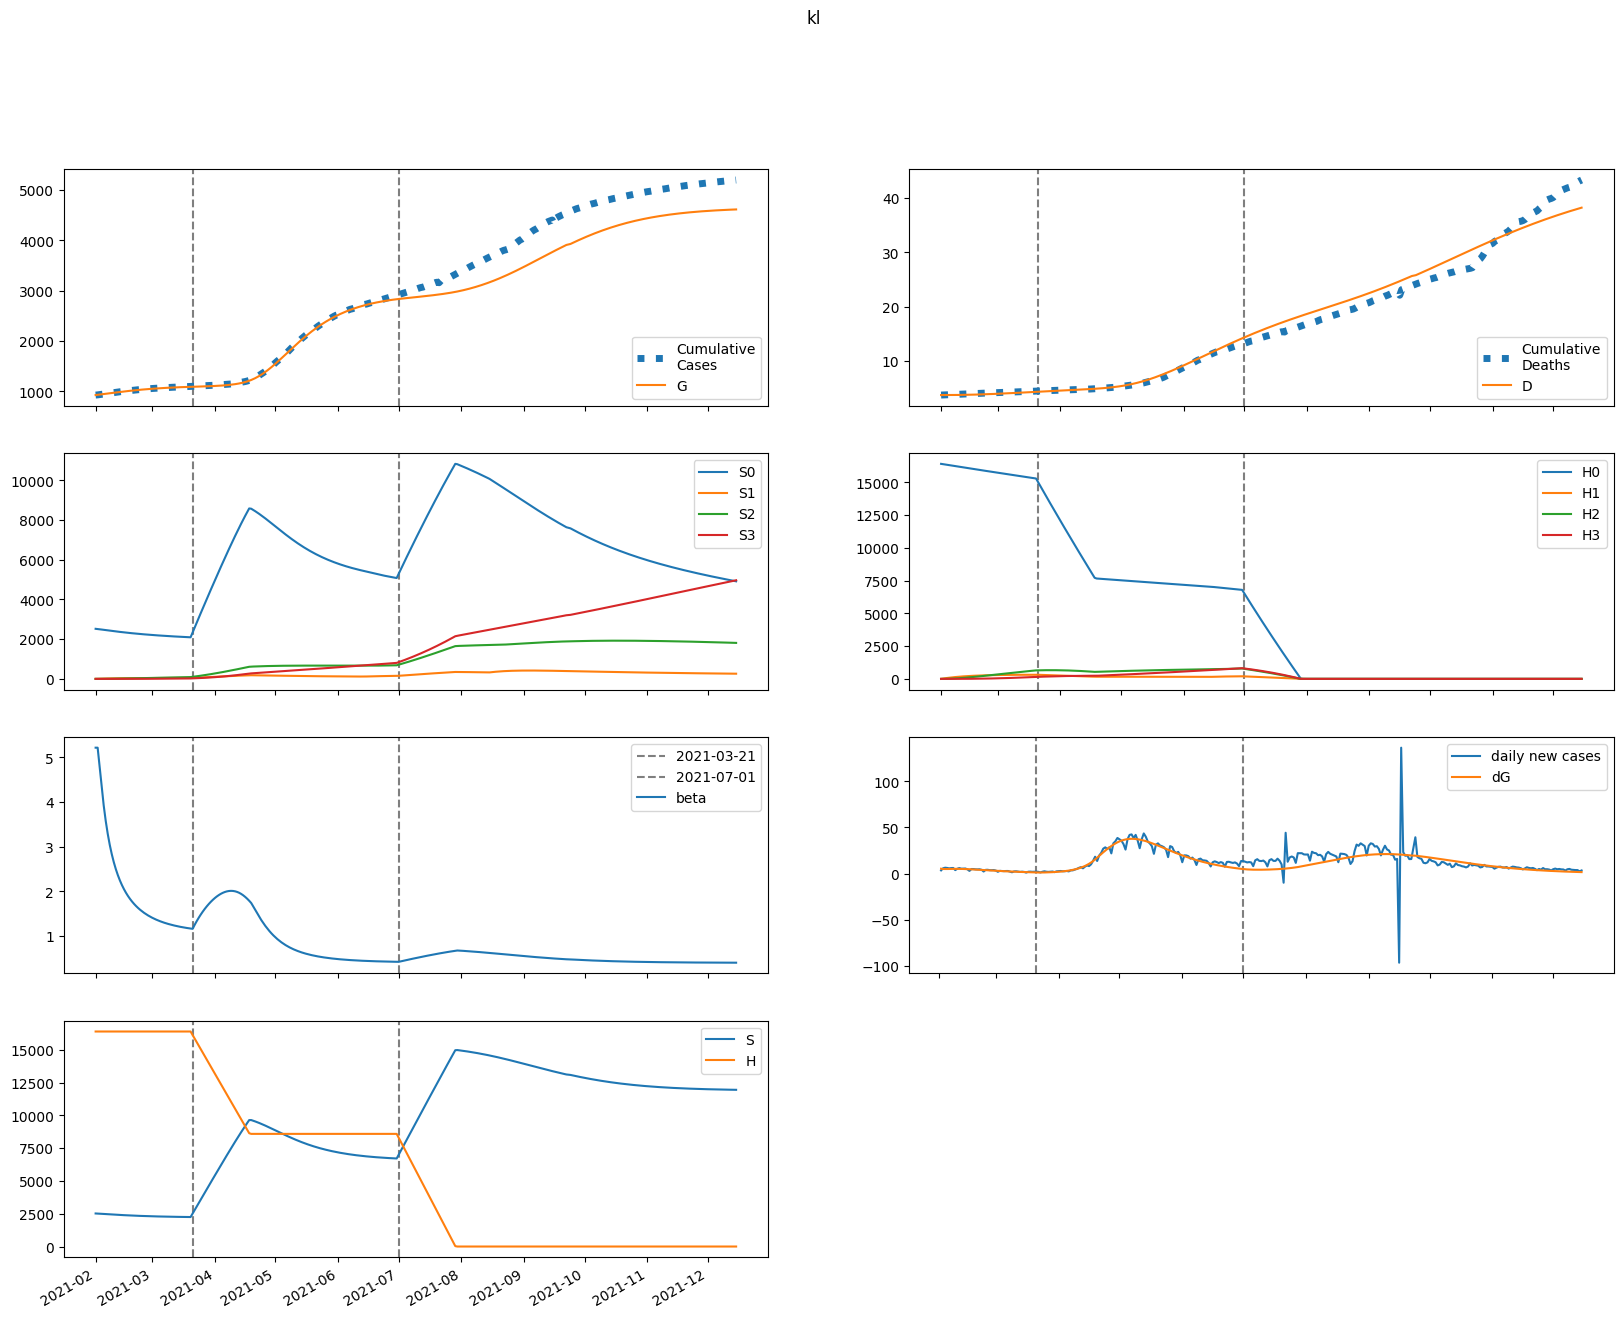

The data file committed next to this chart (first rows):
series, 2021-02-01, 2021-02-02, 2021-02-03, 2021-02-04, 2021-02-05, 2021-02-06, 2021-02-07, 2021-02-08, 2021-02-09, 2021-02-10, 2021-02-11, 2021-02-12, 2021-02-13, 2021-02-14, 2021-02-15, 2021-02-16, 2021-02-17, 2021-02-18, 2021-02-19, 2021-02-20, 2021-02-21, 2021-02-22, 2021-02-23
S, 2522466, 2515404, 2506476, 2496755, 2486737, 2476659, 2466646, 2456770, 2447076, 2437597, 2428354, 2419363, 2410636, 2402181, 2394002, 2386101, 2378480, 2371136, 2364068, 2357271, 2350740, 2344470, 2338456
E, 50032, 47088, 46597, 46998, 47616, 48170, 48549, 48715, 48665, 48411, 47972, 47367, 46620, 45751, 44779, 43724, 42600, 41423, 40206, 38962, 37700, 36429, 35157
I, 9433, 12434, 14405, 15851, 16992, 17925, 18692, 19314, 19805, 20173, 20426, 20572, 20619, 20576, 20452, 20256, 19995, 19679, 19315, 18910, 18472, 18006, 17518
A, 8496, 12350, 15523, 18318, 20859, 23193, 25335, 27290, 29056, 30633, 32021, 33223, 34241, 35083, 35754, 36263, 36619, 36831, 36909, 36864, 36705, 36444, 36089
IH, 0.0, 377.3, 869.1, 1433, 2045, 2695, 3372, 4071, 4783, 5505, 6231, 6957, 7677, 8389, 9089, 9773, 10440, 11086, 11711, 12311, 12887, 13436, 13959
IN, 1887, 3400, 5213, 7063, 8835, 10485, 11995, 13359, 14578, 15654, 16590, 17392, 18064, 18612, 19044, 19365, 19583, 19707, 19742, 19698, 19581, 19400, 19162
D, 3743, 3743, 3743, 3744, 3746, 3748, 3750, 3754, 3758, 3763, 3768, 3774, 3781, 3789, 3797, 3806, 3816, 3827, 3838, 3850, 3862, 3875, 3888
R, 0.0, 1261, 3229, 5895, 9226, 13182, 17717, 22784, 28335, 34321, 40695, 47409, 54417, 61675, 69139, 76768, 84523, 92367, 100267, 108191, 116110, 123996, 131828
G, 929178, 934443, 939398, 944301, 949247, 954257, 959326, 964435, 969561, 974682, 979777, 984825, 989809, 994715, 999529, 1004241, 1008842, 1013325, 1017684, 1021915, 1026015, 1029982, 1033815
H, 16410249, 16410249, 16410249, 16410249, 16410249, 16410249, 16410249, 16410249, 16410249, 16410249, 16410249, 16410249, 16410249, 16410249, 16410249, 16410249, 16410249, 16410249, 16410249, 16410249, 16410249, 16410249, 16410249
S0, 2522466, 2511631, 2498963, 2485536, 2471848, 2458134, 2444517, 2431067, 2417830, 2404835, 2392103, 2379649, 2367481, 2355608, 2344031, 2332753, 2321773, 2311087, 2300694, 2290587, 2280761, 2271210, 2261927
E0, 50032, 47088, 46584, 46959, 47542, 48054, 48388, 48507, 48410, 48110, 47626, 46980, 46194, 45290, 44286, 43202, 42054, 40856, 39622, 38363, 37090, 35811, 34533
I0, 9433, 12434, 14405, 15849, 16987, 17913, 18671, 19281, 19758, 20110, 20346, 20475, 20505, 20444, 20304, 20091, 19815, 19485, 19108, 18691, 18242, 17767, 17271
A0, 8496, 12350, 15523, 18317, 20854, 23181, 25314, 27256, 29006, 30564, 31931, 33109, 34103, 34918, 35563, 36045, 36374, 36560, 36613, 36543, 36362, 36078, 35703
IH0, 0.0, 377.3, 869.1, 1433, 2045, 2695, 3372, 4069, 4780, 5501, 6224, 6946, 7663, 8371, 9066, 9745, 10405, 11045, 11662, 12255, 12822, 13363, 13878
IN0, 1887, 3400, 5213, 7063, 8835, 10483, 11991, 13352, 14566, 15634, 16562, 17353, 18014, 18549, 18967, 19274, 19477, 19585, 19606, 19547, 19417, 19222, 18971
D0, 3743, 3743, 3743, 3744, 3746, 3748, 3750, 3754, 3758, 3763, 3768, 3774, 3781, 3789, 3797, 3806, 3816, 3827, 3838, 3849, 3862, 3874, 3888
R0, 0.0, 1261, 3229, 5895, 9226, 13181, 17715, 22779, 28325, 34303, 40666, 47365, 54354, 61587, 69021, 76614, 84328, 92126, 99973, 107838, 115692, 123510, 131267
G0, 929178, 934443, 939398, 944300, 949241, 954244, 959301, 964393, 969497, 974591, 979654, 984665, 989609, 994470, 999236, 1003896, 1008442, 1012867, 1017167, 1021336, 1025373, 1029276, 1033044
H0, 16410249, 16385634, 16361056, 16336514, 16312009, 16287541, 16263110, 16238715, 16214357, 16190036, 16165751, 16141502, 16117290, 16093114, 16068974, 16044871, 16020803, 15996772, 15972777, 15948818, 15924895, 15901007, 15877156
S1, 0.0, 3773, 7245, 10436, 13365, 16052, 18518, 20778, 22850, 24748, 26487, 28078, 29535, 30867, 32086, 33200, 34217, 35146, 35994, 36767, 37472, 38114, 38697
E1, 0.0, 0.0, 13.39, 38.81, 72.93, 112.5, 155, 198.2, 240.6, 281.2, 319, 353.5, 384.4, 411.5, 434.7, 454.2, 470, 482.3, 491.3, 497.4, 500.6, 501.3, 499.8
I1, 0.0, 0.0, 0.0, 1.409, 5.155, 11.59, 20.65, 32, 45.18, 59.66, 74.93, 90.51, 106, 121, 135.3, 148.5, 160.7, 171.6, 181.2, 189.4, 196.3, 201.8, 206.2
A1, 0.0, 0.0, 0.0, 1.269, 4.815, 11.22, 20.72, 33.24, 48.55, 66.29, 86.01, 107.3, 129.6, 152.5, 175.5, 198.4, 220.7, 242.2, 262.6, 281.8, 299.5, 315.6, 330.2
IH1, 0.0, 0.0, 0.0, 0.0, 0.05637, 0.2618, 0.7216, 1.537, 2.795, 4.561, 6.88, 9.776, 13.25, 17.3, 21.88, 26.97, 32.52, 38.47, 44.76, 51.35, 58.17, 65.17, 72.28
IN1, 0.0, 0.0, 0.0, 0.0, 0.2818, 1.257, 3.327, 6.799, 11.85, 18.54, 26.8, 36.48, 47.37, 59.19, 71.67, 84.54, 97.52, 110.4, 122.8, 134.8, 146, 156.3, 165.8
D1, 0.0, 0.0, 0.0, 0.0, 0.0, 5.636530503086654e-05, 0.0003181, 0.00104, 0.002577, 0.005371, 0.009932, 0.01681, 0.02659, 0.03984, 0.05714, 0.07902, 0.106, 0.1385, 0.177, 0.2217, 0.2731, 0.3313, 0.3964
R1, 0.0, 0.0, 0.0, 0.0, 0.1326, 0.6922, 2.117, 4.95, 9.789, 17.25, 27.9, 42.29, 60.85, 83.94, 111.8, 144.6, 182.5, 225.3, 273, 325.3, 382.1, 443.1, 507.9
G1, 0.0, 0.0, 0.0, 1.409, 5.494, 13.17, 25.01, 41.32, 62.17, 87.49, 117.1, 150.6, 187.8, 228.3, 271.6, 317.3, 365.1, 414.6, 465.4, 517.1, 569.4, 622.1, 674.8
H1, 0.0, 24615, 47436, 68589, 88194, 106363, 123197, 138792, 153236, 166612, 178996, 190460, 201068, 210882, 219958, 228350, 236107, 243273, 249892, 256002, 261639, 266838, 271630
S2, 0.0, 0.0, 268.6, 780.5, 1513, 2443, 3553, 4823, 6237, 7780, 9438, 11199, 13050, 14981, 16982, 19045, 21161, 23322, 25523, 27758, 30019, 32303, 34605
E2, 0.0, 0.0, 0.0, 0.3646, 1.388, 3.257, 6.065, 9.835, 14.54, 20.1, 26.43, 33.41, 40.91, 48.81, 56.97, 65.29, 73.64, 81.92, 90.04, 97.91, 105.5, 112.7, 119.4
I2, 0.0, 0.0, 0.0, 0.0, 0.03836, 0.1752, 0.4759, 0.9998, 1.795, 2.894, 4.314, 6.06, 8.121, 10.48, 13.1, 15.95, 18.99, 22.18, 25.48, 28.84, 32.22, 35.59, 38.9
A2, 0.0, 0.0, 0.0, 0.0, 0.03455, 0.1625, 0.4542, 0.9816, 1.811, 3, 4.592, 6.617, 9.092, 12.02, 15.39, 19.18, 23.37, 27.9, 32.75, 37.87, 43.19, 48.67, 54.27
IH2, 0.0, 0.0, 0.0, 0.0, 0.0, 0.001535, 0.00852, 0.02743, 0.06702, 0.1378, 0.2516, 0.4204, 0.6566, 0.9718, 1.377, 1.88, 2.491, 3.214, 4.054, 5.013, 6.093, 7.293, 8.609
IN2, 0.0, 0.0, 0.0, 0.0, 0.0, 0.007673, 0.0412, 0.1282, 0.3028, 0.6018, 1.061, 1.714, 2.587, 3.699, 5.062, 6.68, 8.548, 10.65, 12.98, 15.51, 18.21, 21.05, 24
D2, 0.0, 0.0, 0.0, 0.0, 0.0, 0.0, 1.5345212915875043e-06, 1.005498009316494e-05, 3.748429846008543e-05, 0.0001045, 0.0002423, 0.0004939, 0.0009143, 0.001571, 0.002543, 0.003919, 0.0058, 0.00829, 0.0115, 0.01556, 0.02057, 0.02666, 0.03396
R2, 0.0, 0.0, 0.0, 0.0, 0.0, 0.00361, 0.02213, 0.07785, 0.2061, 0.4562, 0.8906, 1.584, 2.62, 4.091, 6.092, 8.721, 12.07, 16.24, 21.31, 27.35, 34.45, 42.65, 52
G2, 0.0, 0.0, 0.0, 0.0, 0.03836, 0.1844, 0.5271, 1.165, 2.2, 3.73, 5.845, 8.626, 12.14, 16.45, 21.58, 27.58, 34.45, 42.2, 50.82, 60.29, 70.6, 81.69, 93.55
H2, 0.0, 0.0, 1758, 5126, 9964, 16145, 23550, 32069, 41601, 52051, 63333, 75364, 88071, 101385, 115241, 129580, 144348, 159495, 174972, 190739, 206754, 222981, 239386
S3, 0.0, 0.0, 0.0, 3.193, 12.47, 30.44, 59.46, 101.6, 158.9, 232.9, 325.2, 437.2, 570.1, 724.8, 902.5, 1104, 1330, 1580, 1857, 2159, 2488, 2844, 3227
E3, 0.0, 0.0, 0.0, 0.0, 0.002563, 0.01216, 0.03436, 0.07515, 0.1404, 0.2357, 0.3656, 0.5339, 0.7435, 0.9962, 1.293, 1.633, 2.015, 2.438, 2.899, 3.395, 3.923, 4.478, 5.056
I3, 0.0, 0.0, 0.0, 0.0, 0.0, 0.0002697, 0.001485, 0.004744, 0.01151, 0.02353, 0.04268, 0.0709, 0.1101, 0.1619, 0.2279, 0.3092, 0.4068, 0.5212, 0.6527, 0.8012, 0.9662, 1.147, 1.343
A3, 0.0, 0.0, 0.0, 0.0, 0.0, 0.0002429, 0.00137, 0.004483, 0.01114, 0.02328, 0.04319, 0.07332, 0.1163, 0.1746, 0.2508, 0.3471, 0.4656, 0.6079, 0.7755, 0.9693, 1.19, 1.437, 1.712
IH3, 0.0, 0.0, 0.0, 0.0, 0.0, 0.0, 1.0786581722869524e-05, 7.001059366038439e-05, 0.0002587, 0.0007154, 0.001646, 0.003329, 0.006116, 0.01043, 0.01675, 0.02562, 0.03761, 0.05333, 0.0734, 0.09843, 0.129, 0.1658, 0.2092
IN3, 0.0, 0.0, 0.0, 0.0, 0.0, 0.0, 5.3932908614347625e-05, 0.0003402, 0.001222, 0.003282, 0.007338, 0.01442, 0.02575, 0.04267, 0.0666, 0.09899, 0.1412, 0.1946, 0.2604, 0.3394, 0.4324, 0.5401, 0.6626
D3, 0.0, 0.0, 0.0, 0.0, 0.0, 0.0, 0.0, 1.0786581722869524e-08, 8.079717538325392e-08, 3.3952592488841327e-07, 1.0549599038025527e-06, 2.700969776796874e-06, 6.029970589469042e-06, 1.214619375856317e-05, 2.2575341504804053e-05, 3.9327062248475585e-05, 6.494746647802464e-05, 0.0001026, 0.0001559, 0.0002293, 0.0003277, 0.0004567, 0.0006225
R3, 0.0, 0.0, 0.0, 0.0, 0.0, 0.0, 2.5375140320566703e-05, 0.0001793, 0.000716, 0.002125, 0.005217, 0.0112, 0.02176, 0.03909, 0.06592, 0.1055, 0.1617, 0.2388, 0.3416, 0.4752, 0.645, 0.8566, 1.116
G3, 0.0, 0.0, 0.0, 0.0, 0.0, 0.0002697, 0.001549, 0.005165, 0.01307, 0.02785, 0.05265, 0.09112, 0.1473, 0.2255, 0.3304, 0.4664, 0.6382, 0.8503, 1.107, 1.412, 1.769, 2.182, 2.653
H3, 0.0, 0.0, 0.0, 20.93, 81.95, 200.6, 392.8, 673.1, 1055, 1550, 2170, 2924, 3821, 4869, 6076, 7448, 8991, 10709, 12608, 14691, 16962, 19423, 22078
beta, 5.217, 5.217, 4.784, 4.329, 3.924, 3.578, 3.287, 3.041, 2.832, 2.653, 2.499, 2.364, 2.247, 2.144, 2.052, 1.971, 1.898, 1.833, 1.775, 1.722, 1.673, 1.63, 1.59
